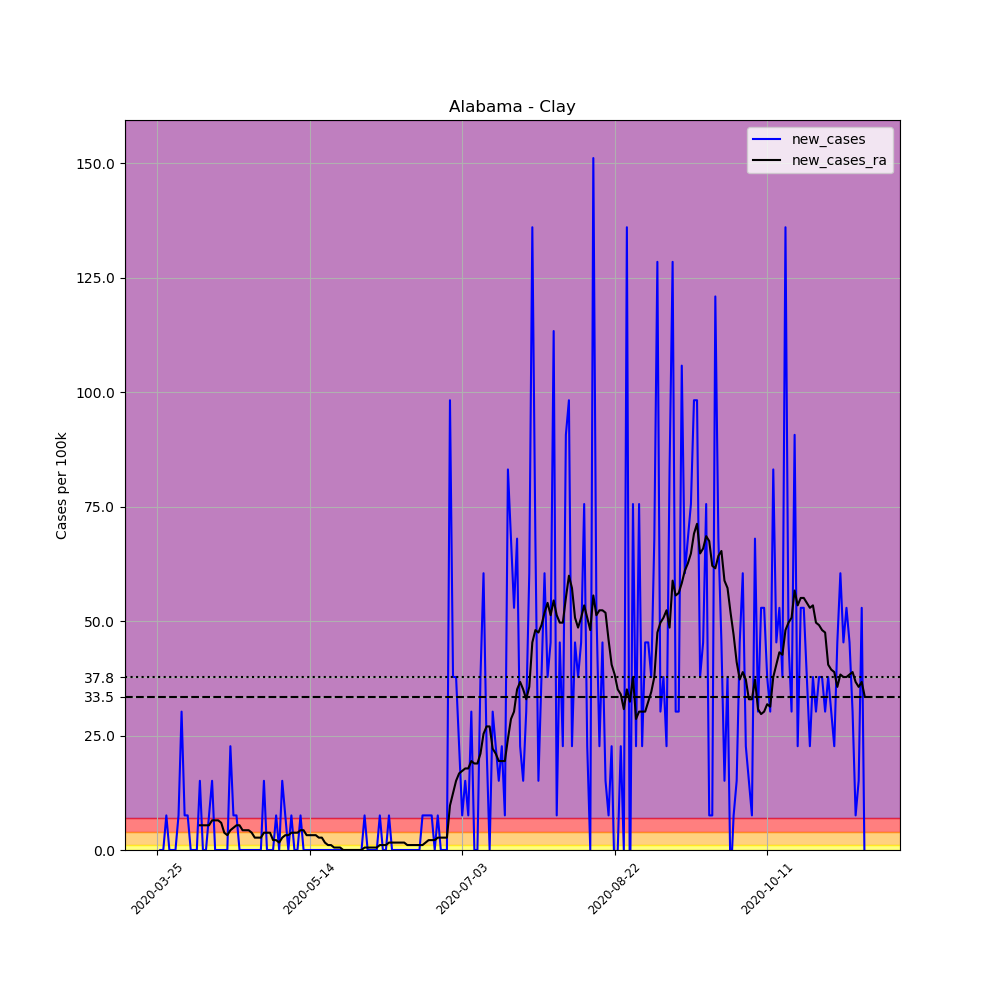

The file beside this chart, header and first rows:
, date, county, state, fips, cases, deaths, COUNTY, STNAME, CTYNAME, POPESTIMATE2019, per_100k, new_cases, new_cases_ra
320999, 2020-03-25, Clay, Alabama, 1027, 1, 0, 27, Alabama, Clay, 13235, 7.556, , 
321000, 2020-03-26, Clay, Alabama, 1027, 1, 0, 27, Alabama, Clay, 13235, 7.556, 0.0, 
321001, 2020-03-27, Clay, Alabama, 1027, 1, 0, 27, Alabama, Clay, 13235, 7.556, 0.0, 
321002, 2020-03-28, Clay, Alabama, 1027, 2, 0, 27, Alabama, Clay, 13235, 15.11, 7.556, 
321003, 2020-03-29, Clay, Alabama, 1027, 2, 0, 27, Alabama, Clay, 13235, 15.11, 0.0, 
321004, 2020-03-30, Clay, Alabama, 1027, 2, 0, 27, Alabama, Clay, 13235, 15.11, 0.0, 
321005, 2020-03-31, Clay, Alabama, 1027, 2, 0, 27, Alabama, Clay, 13235, 15.11, 0.0, 
321006, 2020-04-01, Clay, Alabama, 1027, 3, 0, 27, Alabama, Clay, 13235, 22.67, 7.556, 
321007, 2020-04-02, Clay, Alabama, 1027, 7, 0, 27, Alabama, Clay, 13235, 52.89, 30.22, 
321008, 2020-04-03, Clay, Alabama, 1027, 8, 0, 27, Alabama, Clay, 13235, 60.45, 7.556, 
321009, 2020-04-04, Clay, Alabama, 1027, 9, 0, 27, Alabama, Clay, 13235, 68, 7.556, 
321010, 2020-04-05, Clay, Alabama, 1027, 9, 0, 27, Alabama, Clay, 13235, 68, 0.0, 
321011, 2020-04-06, Clay, Alabama, 1027, 9, 0, 27, Alabama, Clay, 13235, 68, 0.0, 
321012, 2020-04-07, Clay, Alabama, 1027, 9, 0, 27, Alabama, Clay, 13235, 68, 0.0, 
321013, 2020-04-08, Clay, Alabama, 1027, 11, 0, 27, Alabama, Clay, 13235, 83.11, 15.11, 5.397
321014, 2020-04-09, Clay, Alabama, 1027, 11, 0, 27, Alabama, Clay, 13235, 83.11, 0.0, 5.397
321015, 2020-04-10, Clay, Alabama, 1027, 11, 0, 27, Alabama, Clay, 13235, 83.11, 0.0, 5.397
321016, 2020-04-11, Clay, Alabama, 1027, 12, 0, 27, Alabama, Clay, 13235, 90.67, 7.556, 5.397
321017, 2020-04-12, Clay, Alabama, 1027, 14, 0, 27, Alabama, Clay, 13235, 105.8, 15.11, 6.476
321018, 2020-04-13, Clay, Alabama, 1027, 14, 0, 27, Alabama, Clay, 13235, 105.8, 0.0, 6.476
321019, 2020-04-14, Clay, Alabama, 1027, 14, 0, 27, Alabama, Clay, 13235, 105.8, 0.0, 6.476
321020, 2020-04-15, Clay, Alabama, 1027, 14, 0, 27, Alabama, Clay, 13235, 105.8, 0.0, 5.937
321021, 2020-04-16, Clay, Alabama, 1027, 14, 0, 27, Alabama, Clay, 13235, 105.8, 0.0, 3.778
321022, 2020-04-17, Clay, Alabama, 1027, 14, 0, 27, Alabama, Clay, 13235, 105.8, 0.0, 3.238
321023, 2020-04-18, Clay, Alabama, 1027, 17, 0, 27, Alabama, Clay, 13235, 128.4, 22.67, 4.318
321024, 2020-04-19, Clay, Alabama, 1027, 18, 0, 27, Alabama, Clay, 13235, 136, 7.556, 4.857
321025, 2020-04-20, Clay, Alabama, 1027, 19, 0, 27, Alabama, Clay, 13235, 143.6, 7.556, 5.397
321026, 2020-04-21, Clay, Alabama, 1027, 19, 0, 27, Alabama, Clay, 13235, 143.6, 0.0, 5.397
321027, 2020-04-22, Clay, Alabama, 1027, 19, 0, 27, Alabama, Clay, 13235, 143.6, 0.0, 4.318
321028, 2020-04-23, Clay, Alabama, 1027, 19, 1, 27, Alabama, Clay, 13235, 143.6, 0.0, 4.318
321029, 2020-04-24, Clay, Alabama, 1027, 19, 1, 27, Alabama, Clay, 13235, 143.6, 0.0, 4.318
321030, 2020-04-25, Clay, Alabama, 1027, 19, 1, 27, Alabama, Clay, 13235, 143.6, 0.0, 3.778
321031, 2020-04-26, Clay, Alabama, 1027, 19, 1, 27, Alabama, Clay, 13235, 143.6, 0.0, 2.698
321032, 2020-04-27, Clay, Alabama, 1027, 19, 1, 27, Alabama, Clay, 13235, 143.6, 0.0, 2.698
321033, 2020-04-28, Clay, Alabama, 1027, 19, 1, 27, Alabama, Clay, 13235, 143.6, 0.0, 2.698
321034, 2020-04-29, Clay, Alabama, 1027, 21, 1, 27, Alabama, Clay, 13235, 158.7, 15.11, 3.778
321035, 2020-04-30, Clay, Alabama, 1027, 21, 1, 27, Alabama, Clay, 13235, 158.7, 0.0, 3.778
321036, 2020-05-01, Clay, Alabama, 1027, 21, 1, 27, Alabama, Clay, 13235, 158.7, 0.0, 3.778
321037, 2020-05-02, Clay, Alabama, 1027, 21, 1, 27, Alabama, Clay, 13235, 158.7, 0.0, 2.159
321038, 2020-05-03, Clay, Alabama, 1027, 22, 1, 27, Alabama, Clay, 13235, 166.2, 7.556, 2.159
321039, 2020-05-04, Clay, Alabama, 1027, 22, 1, 27, Alabama, Clay, 13235, 166.2, 0.0, 1.619
321040, 2020-05-05, Clay, Alabama, 1027, 24, 1, 27, Alabama, Clay, 13235, 181.3, 15.11, 2.698
321041, 2020-05-06, Clay, Alabama, 1027, 25, 1, 27, Alabama, Clay, 13235, 188.9, 7.556, 3.238
321042, 2020-05-07, Clay, Alabama, 1027, 25, 1, 27, Alabama, Clay, 13235, 188.9, 0.0, 3.238
321043, 2020-05-08, Clay, Alabama, 1027, 26, 1, 27, Alabama, Clay, 13235, 196.4, 7.556, 3.778
321044, 2020-05-09, Clay, Alabama, 1027, 26, 1, 27, Alabama, Clay, 13235, 196.4, 0.0, 3.778
321045, 2020-05-10, Clay, Alabama, 1027, 26, 1, 27, Alabama, Clay, 13235, 196.4, 0.0, 3.778
321046, 2020-05-11, Clay, Alabama, 1027, 27, 1, 27, Alabama, Clay, 13235, 204, 7.556, 4.318
321047, 2020-05-12, Clay, Alabama, 1027, 27, 1, 27, Alabama, Clay, 13235, 204, 0.0, 4.318
321048, 2020-05-13, Clay, Alabama, 1027, 27, 1, 27, Alabama, Clay, 13235, 204, 0.0, 3.238
321049, 2020-05-14, Clay, Alabama, 1027, 27, 2, 27, Alabama, Clay, 13235, 204, 0.0, 3.238
321050, 2020-05-15, Clay, Alabama, 1027, 27, 2, 27, Alabama, Clay, 13235, 204, 0.0, 3.238
321051, 2020-05-16, Clay, Alabama, 1027, 27, 2, 27, Alabama, Clay, 13235, 204, 0.0, 3.238
321052, 2020-05-17, Clay, Alabama, 1027, 27, 2, 27, Alabama, Clay, 13235, 204, 0.0, 2.698
321053, 2020-05-18, Clay, Alabama, 1027, 27, 2, 27, Alabama, Clay, 13235, 204, 0.0, 2.698
321054, 2020-05-19, Clay, Alabama, 1027, 27, 2, 27, Alabama, Clay, 13235, 204, 0.0, 1.619
321055, 2020-05-20, Clay, Alabama, 1027, 27, 2, 27, Alabama, Clay, 13235, 204, 0.0, 1.079
321056, 2020-05-21, Clay, Alabama, 1027, 27, 2, 27, Alabama, Clay, 13235, 204, 0.0, 1.079
321057, 2020-05-22, Clay, Alabama, 1027, 27, 2, 27, Alabama, Clay, 13235, 204, 0.0, 0.5397
321058, 2020-05-23, Clay, Alabama, 1027, 27, 2, 27, Alabama, Clay, 13235, 204, 0.0, 0.5397
... 173 more rows
